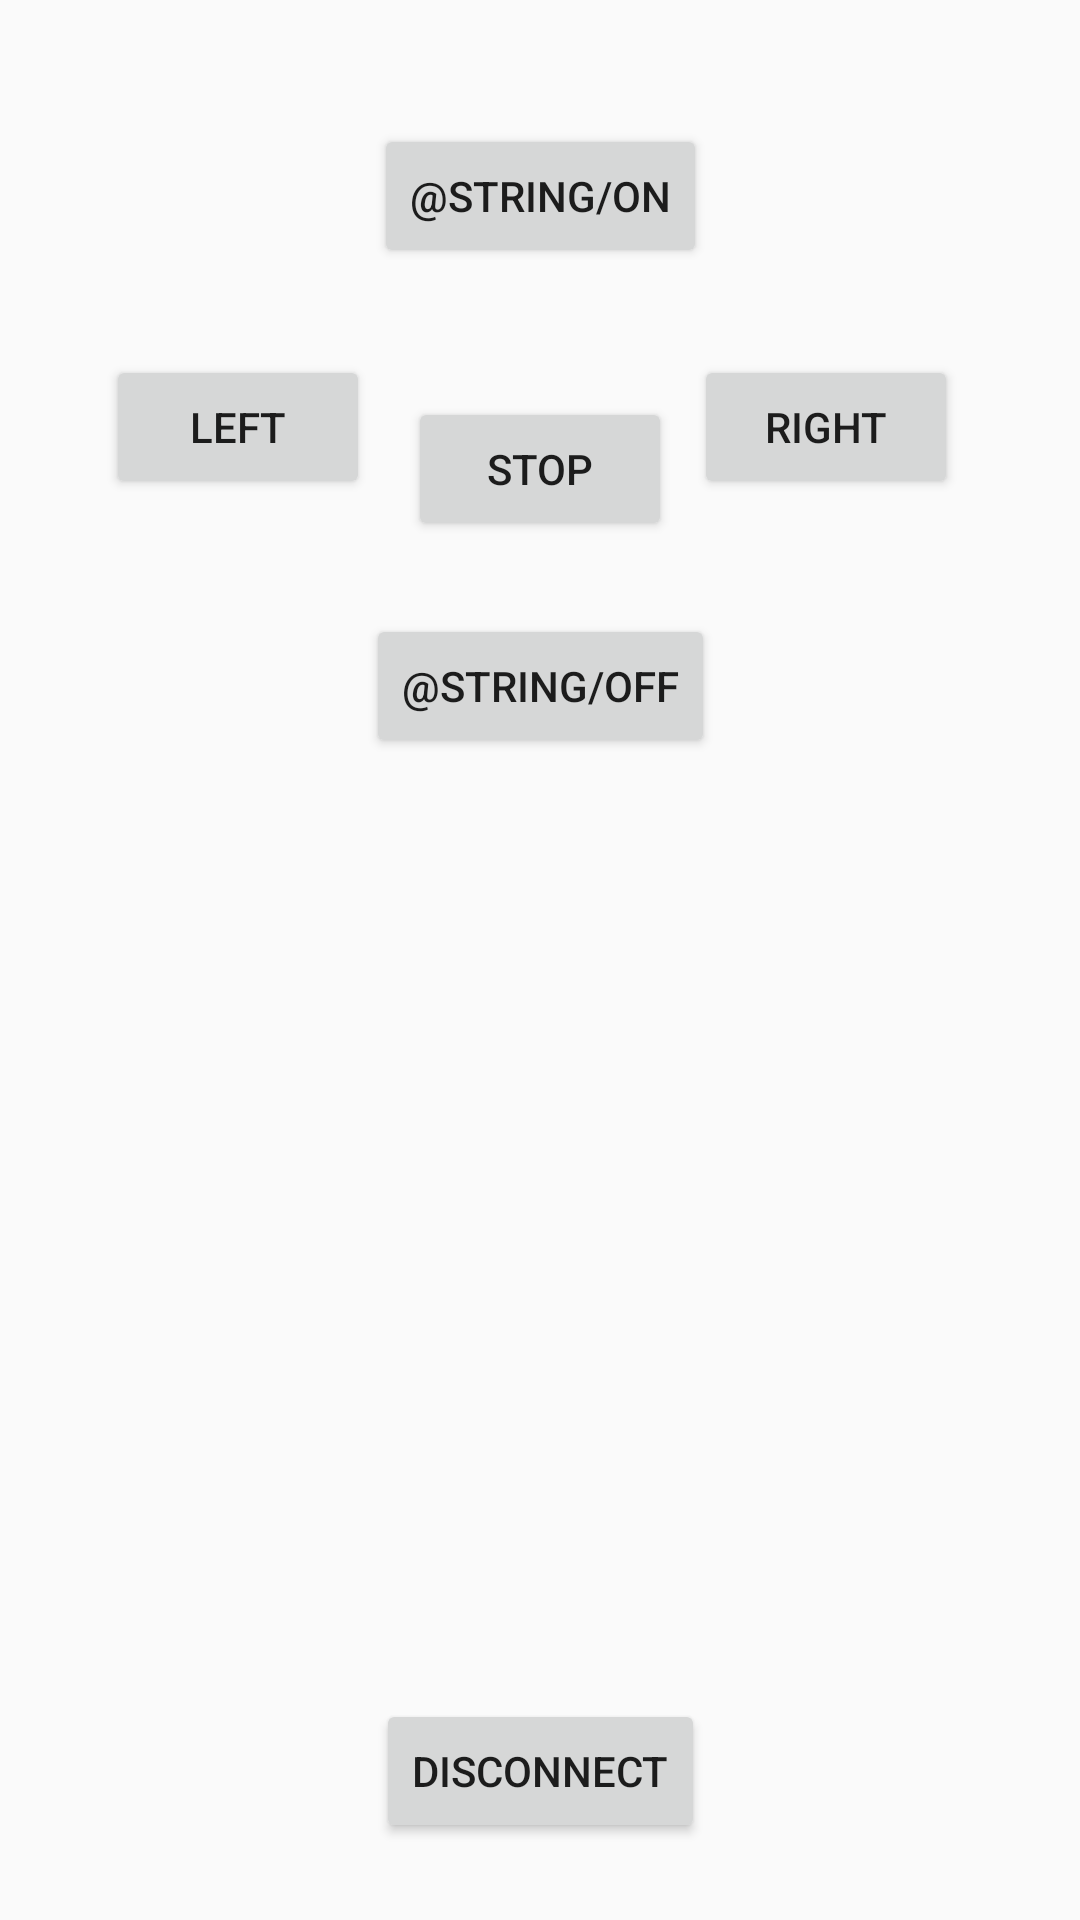

Reconstruct the res/layout file that produces this screen, plus the resources it refers to.
<!-- AndroidManifest.xml: application theme Theme.Gopabtcompose -->
<!-- res/layout/control_layout.xml -->
<?xml version="1.0" encoding="utf-8"?>
<androidx.constraintlayout.widget.ConstraintLayout xmlns:android="http://schemas.android.com/apk/res/android"
    xmlns:tools="http://schemas.android.com/tools"
    android:layout_width="match_parent"
    android:layout_height="match_parent"
    xmlns:app="http://schemas.android.com/apk/res-auto">

    <Button
        android:id="@+id/control_led_forward"
        android:layout_width="wrap_content"
        android:layout_height="wrap_content"
        android:text="@string/on"
        app:layout_constraintHorizontal_bias="0.50"
        app:layout_constraintLeft_toLeftOf="parent"
        app:layout_constraintRight_toRightOf="parent"
        app:layout_constraintTop_toTopOf="parent"
        app:layout_constraintBottom_toBottomOf="parent"
        app:layout_constraintVertical_bias="0.07" />

    <Button
        android:id="@+id/control_led_left"
        android:layout_width="wrap_content"
        android:layout_height="wrap_content"
        android:text="@string/left"
        app:layout_constraintHorizontal_bias="0.13"
        app:layout_constraintLeft_toLeftOf="parent"
        app:layout_constraintRight_toRightOf="parent"
        app:layout_constraintTop_toTopOf="parent"
        app:layout_constraintBottom_toBottomOf="parent"
        app:layout_constraintVertical_bias="0.2" />

    <Button
        android:id="@+id/control_led_right"
        android:layout_width="wrap_content"
        android:layout_height="wrap_content"
        android:text="@string/right"
        app:layout_constraintHorizontal_bias="0.85"
        app:layout_constraintLeft_toLeftOf="parent"
        app:layout_constraintRight_toRightOf="parent"
        app:layout_constraintTop_toTopOf="parent"
        app:layout_constraintBottom_toBottomOf="parent"
        app:layout_constraintVertical_bias="0.2" />

    <Button
        android:id="@+id/control_led_backward"
        android:layout_width="wrap_content"
        android:layout_height="wrap_content"
        android:layout_marginTop="108dp"
        android:text="@string/off"
        app:layout_constraintHorizontal_bias="0.50"
        app:layout_constraintLeft_toLeftOf="parent"
        app:layout_constraintRight_toRightOf="parent"
        app:layout_constraintTop_toTopOf="parent"
        app:layout_constraintBottom_toBottomOf="parent"
        app:layout_constraintVertical_bias="0.2" />

    <Button
        android:id="@+id/control_led_stop"
        android:layout_width="wrap_content"
        android:layout_height="wrap_content"
        android:layout_marginTop="108dp"
        android:text="@string/stop"
        app:layout_constraintHorizontal_bias="0.50"
        app:layout_constraintLeft_toLeftOf="parent"
        app:layout_constraintRight_toRightOf="parent"
        app:layout_constraintTop_toTopOf="parent"
        app:layout_constraintBottom_toBottomOf="parent"
        app:layout_constraintVertical_bias="0.05" />

    <Button
        android:id="@+id/control_led_disconnect"
        android:layout_width="wrap_content"
        android:layout_height="wrap_content"
        android:layout_marginTop="336dp"
        android:text="@string/disconnect"
        app:layout_constraintLeft_toLeftOf="parent"
        app:layout_constraintRight_toRightOf="parent"
        app:layout_constraintTop_toTopOf="parent"
        app:layout_constraintBottom_toBottomOf="parent"
        app:layout_constraintVertical_bias="0.9"
        />
</androidx.constraintlayout.widget.ConstraintLayout>
<!-- resources referenced by this layout -->
<resources>
  <string name="disconnect">Disconnect</string>
  <string name="left">Left</string>
  <string name="right">Right</string>
  <string name="stop">Stop</string>
  <style name="Theme.Gopabtcompose" parent="android:Theme.Material.Light.NoActionBar" />
</resources>
